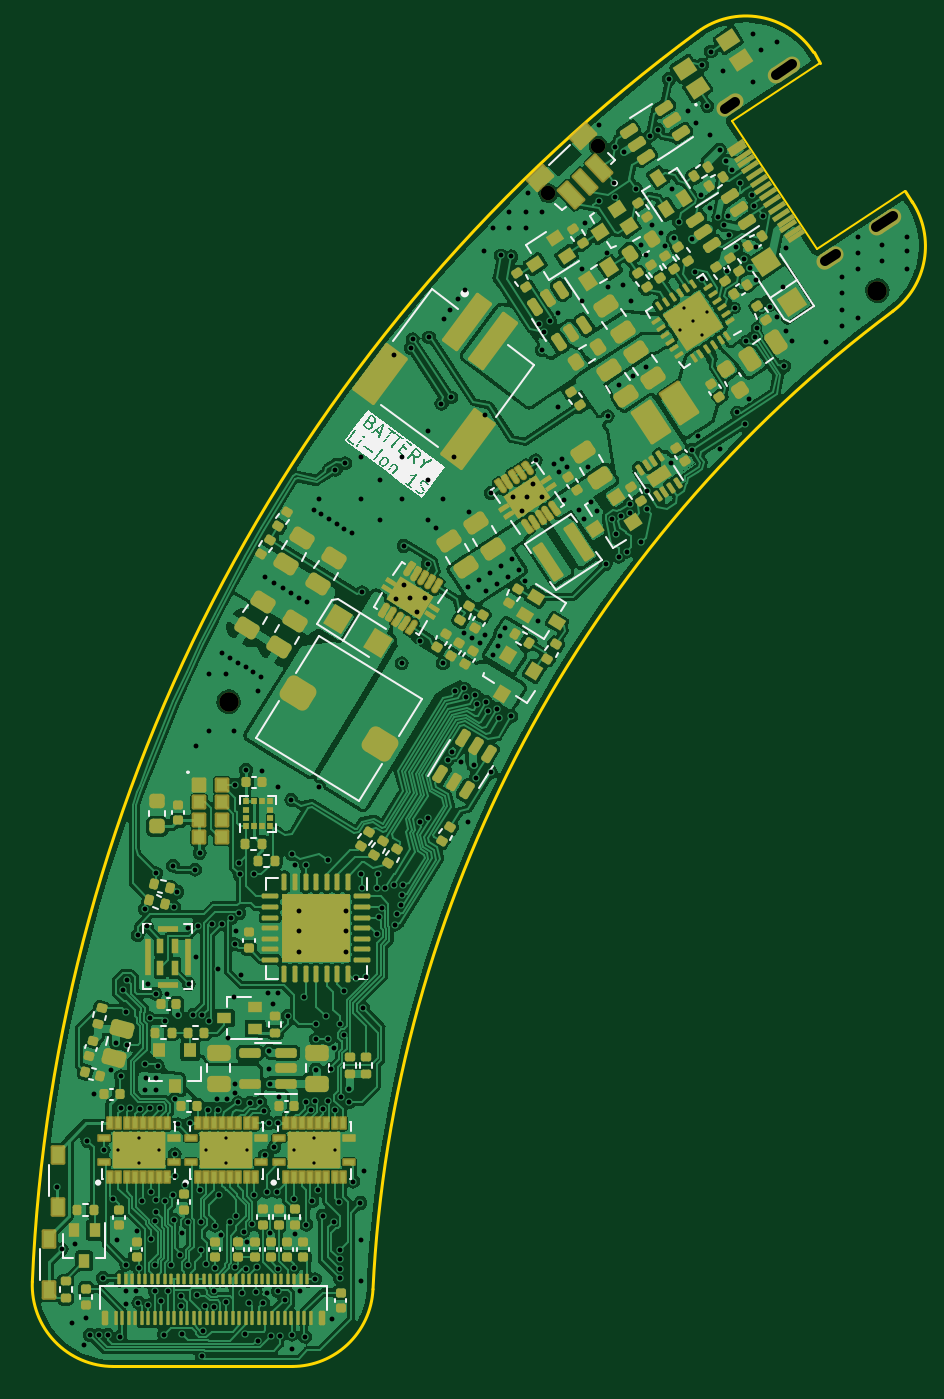
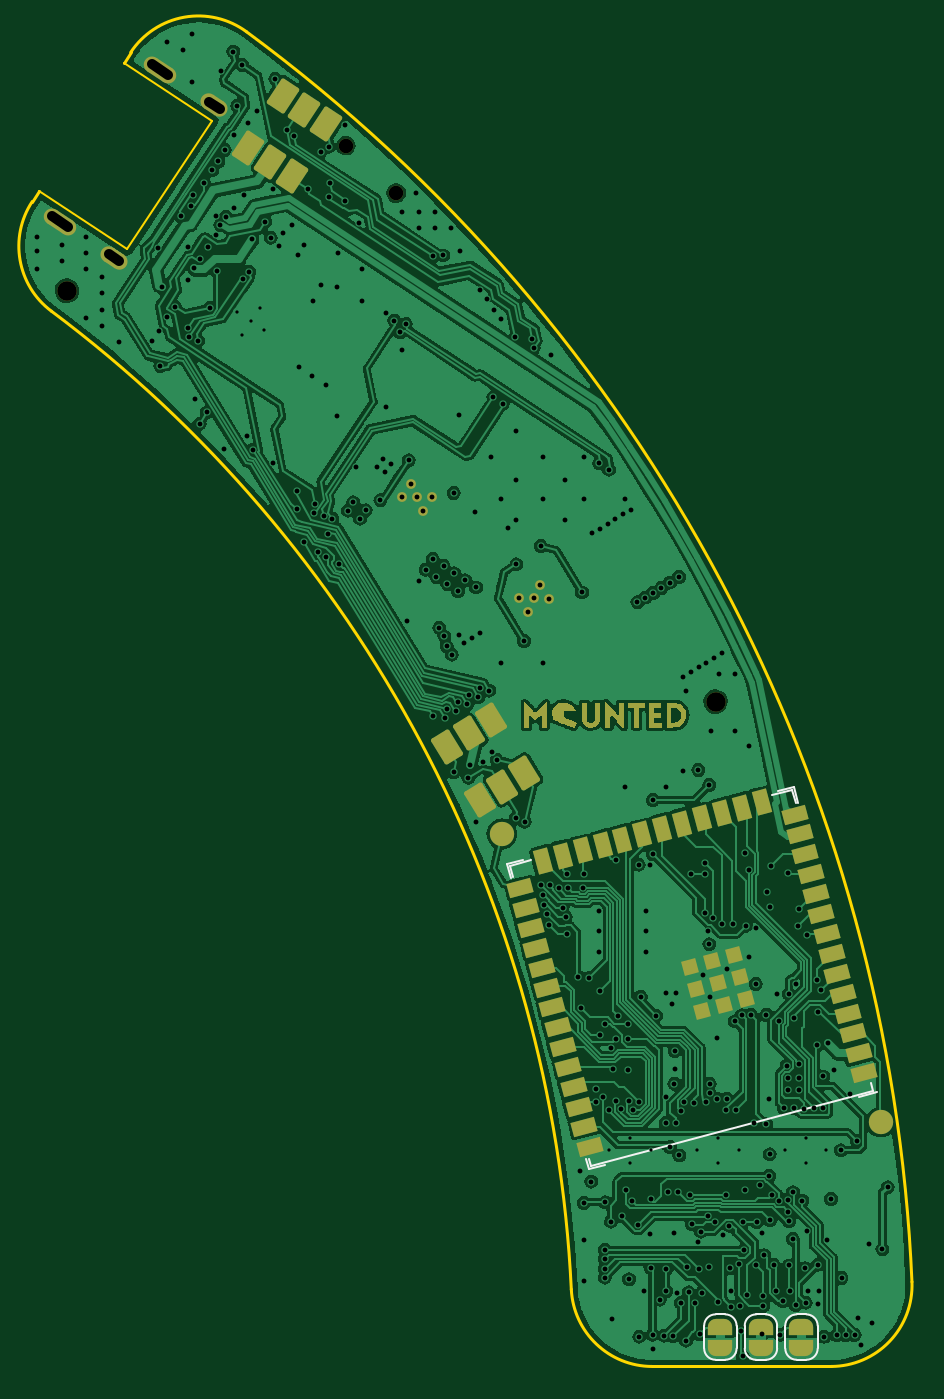
Circuit board: 13 layer files. Board 54.2 x 82.3 mm.
- bottom_copper: Zoka-MainBoard-B_Cu.gbr (279842 bytes)
- bottom_mask: Zoka-MainBoard-B_Mask.gbr (14083 bytes)
- paste: Zoka-MainBoard-B_Paste.gbr (2162 bytes)
- bottom_silk: Zoka-MainBoard-B_Silkscreen.gbr (2792 bytes)
- outline: Zoka-MainBoard-Edge_Cuts.gbr (1360 bytes)
- top_copper: Zoka-MainBoard-F_Cu.gbr (475943 bytes)
- top_mask: Zoka-MainBoard-F_Mask.gbr (27765 bytes)
- paste: Zoka-MainBoard-F_Paste.gbr (29520 bytes)
- top_silk: Zoka-MainBoard-F_Silkscreen.gbr (38242 bytes)
- inner_copper: Zoka-MainBoard-In1_Cu.gbr (221799 bytes)
- inner_copper: Zoka-MainBoard-In2_Cu.gbr (350610 bytes)
- drill: Zoka-MainBoard-NPTH-drl.gbr (740 bytes)
- drill: Zoka-MainBoard-PTH-drl.gbr (13633 bytes)

=== bottom_copper: Zoka-MainBoard-B_Cu.gbr (279842 bytes, source omitted) ===
=== bottom_mask: Zoka-MainBoard-B_Mask.gbr (14083 bytes, source omitted) ===
=== paste: Zoka-MainBoard-B_Paste.gbr ===
%TF.GenerationSoftware,KiCad,Pcbnew,8.0.4*%
%TF.CreationDate,2024-09-02T19:36:39+02:00*%
%TF.ProjectId,Zoka-MainBoard,5a6f6b61-2d4d-4616-996e-426f6172642e,rev?*%
%TF.SameCoordinates,Original*%
%TF.FileFunction,Paste,Bot*%
%TF.FilePolarity,Positive*%
%FSLAX46Y46*%
G04 Gerber Fmt 4.6, Leading zero omitted, Abs format (unit mm)*
G04 Created by KiCad (PCBNEW 8.0.4) date 2024-09-02 19:36:39*
%MOMM*%
%LPD*%
G01*
G04 APERTURE LIST*
G04 Aperture macros list*
%AMRotRect*
0 Rectangle, with rotation*
0 The origin of the aperture is its center*
0 $1 length*
0 $2 width*
0 $3 Rotation angle, in degrees counterclockwise*
0 Add horizontal line*
21,1,$1,$2,0,0,$3*%
G04 Aperture macros list end*
%ADD10RotRect,1.500000X0.900000X345.000000*%
%ADD11RotRect,1.500000X0.900000X255.000000*%
%ADD12RotRect,1.500000X0.900000X165.000000*%
%ADD13RotRect,0.900000X0.900000X165.000000*%
G04 APERTURE END LIST*
D10*
%TO.C,U201*%
X148694751Y-97950079D03*
X149023451Y-96723353D03*
X149352151Y-95496627D03*
X149680851Y-94269901D03*
X150009551Y-93043175D03*
X150338252Y-91816450D03*
X150666952Y-90589724D03*
X150995652Y-89362998D03*
X151324352Y-88136272D03*
X151653052Y-86909546D03*
X151981753Y-85682821D03*
X152310453Y-84456095D03*
X152639153Y-83229369D03*
X152967853Y-82002643D03*
D11*
X154996236Y-81252052D03*
X156222962Y-81580752D03*
X157449688Y-81909452D03*
X158676413Y-82238152D03*
X159903139Y-82566852D03*
X161129865Y-82895553D03*
X162356591Y-83224253D03*
X163583317Y-83552953D03*
X164810042Y-83881653D03*
X166036768Y-84210353D03*
X167263494Y-84539053D03*
X168490220Y-84867754D03*
D12*
X169871555Y-86531977D03*
X169542855Y-87758702D03*
X169214155Y-88985428D03*
X168885455Y-90212154D03*
X168556754Y-91438880D03*
X168228054Y-92665606D03*
X167899354Y-93892331D03*
X167570654Y-95119057D03*
X167241954Y-96345783D03*
X166913253Y-97572509D03*
X166584553Y-98799235D03*
X166255853Y-100025960D03*
X165927153Y-101252686D03*
X165598453Y-102479412D03*
D13*
X156705846Y-90654927D03*
X156343500Y-92007223D03*
X155981153Y-93359519D03*
X158058143Y-91017273D03*
X157695796Y-92369569D03*
X157333449Y-93721866D03*
X159410439Y-91379620D03*
X159048092Y-92731916D03*
X158685745Y-94084212D03*
%TD*%
M02*

=== bottom_silk: Zoka-MainBoard-B_Silkscreen.gbr ===
%TF.GenerationSoftware,KiCad,Pcbnew,8.0.4*%
%TF.CreationDate,2024-09-02T19:36:39+02:00*%
%TF.ProjectId,Zoka-MainBoard,5a6f6b61-2d4d-4616-996e-426f6172642e,rev?*%
%TF.SameCoordinates,Original*%
%TF.FileFunction,Legend,Bot*%
%TF.FilePolarity,Positive*%
%FSLAX46Y46*%
G04 Gerber Fmt 4.6, Leading zero omitted, Abs format (unit mm)*
G04 Created by KiCad (PCBNEW 8.0.4) date 2024-09-02 19:36:39*
%MOMM*%
%LPD*%
G01*
G04 APERTURE LIST*
%ADD10C,0.120000*%
G04 APERTURE END LIST*
D10*
%TO.C,U201*%
X147913267Y-99127951D02*
X148975785Y-99412652D01*
X153008534Y-80305338D02*
X152749715Y-81271264D01*
X153008534Y-80305338D02*
X153974460Y-80564157D01*
X153114600Y-80489050D02*
X154370304Y-80825515D01*
X152894604Y-81310087D02*
X153114600Y-80489050D01*
X148145275Y-99034826D02*
X148274684Y-98551863D01*
X170501265Y-85147793D02*
X169197265Y-84798387D01*
X170307151Y-85872237D02*
X170501265Y-85147793D01*
X165531939Y-103693568D02*
X148145275Y-99034826D01*
X165531939Y-103693568D02*
X165661349Y-103210606D01*
X170684977Y-85041727D02*
X169719051Y-84782908D01*
X170452040Y-85911060D02*
X170684977Y-85041727D01*
X165806238Y-103249428D02*
X165638005Y-103877280D01*
X165638005Y-103877280D02*
X164672080Y-103618461D01*
%TO.C,JP401*%
X157843827Y-112815871D02*
X157243827Y-112815871D01*
X156543827Y-113515871D02*
X156543827Y-114915871D01*
X158543827Y-114915871D02*
X158543827Y-113515871D01*
X157243827Y-115615871D02*
X157843827Y-115615871D01*
X157843827Y-112815871D02*
G75*
G02*
X158543827Y-113515871I1J-699999D01*
G01*
X156543827Y-113515871D02*
G75*
G02*
X157243827Y-112815871I699999J1D01*
G01*
X158543827Y-114915871D02*
G75*
G02*
X157843827Y-115615871I-700000J0D01*
G01*
X157243827Y-115615871D02*
G75*
G02*
X156543827Y-114915871I0J700000D01*
G01*
%TO.C,JP402*%
X155343827Y-112817658D02*
X154743827Y-112817658D01*
X154043827Y-113517658D02*
X154043827Y-114917658D01*
X156043827Y-114917658D02*
X156043827Y-113517658D01*
X154743827Y-115617658D02*
X155343827Y-115617658D01*
X155343827Y-112817658D02*
G75*
G02*
X156043827Y-113517658I1J-699999D01*
G01*
X154043827Y-113517658D02*
G75*
G02*
X154743827Y-112817658I699999J1D01*
G01*
X156043827Y-114917658D02*
G75*
G02*
X155343827Y-115617658I-700000J0D01*
G01*
X154743827Y-115617658D02*
G75*
G02*
X154043827Y-114917658I0J700000D01*
G01*
%TO.C,JP403*%
X152843827Y-112815870D02*
X152243827Y-112815870D01*
X151543827Y-113515870D02*
X151543827Y-114915870D01*
X153543827Y-114915870D02*
X153543827Y-113515870D01*
X152243827Y-115615870D02*
X152843827Y-115615870D01*
X152843827Y-112815870D02*
G75*
G02*
X153543827Y-113515870I1J-699999D01*
G01*
X151543827Y-113515870D02*
G75*
G02*
X152243827Y-112815870I699999J1D01*
G01*
X153543827Y-114915870D02*
G75*
G02*
X152843827Y-115615870I-700000J0D01*
G01*
X152243827Y-115615870D02*
G75*
G02*
X151543827Y-114915870I0J700000D01*
G01*
%TD*%
M02*

=== outline: Zoka-MainBoard-Edge_Cuts.gbr ===
%TF.GenerationSoftware,KiCad,Pcbnew,8.0.4*%
%TF.CreationDate,2024-09-02T19:36:39+02:00*%
%TF.ProjectId,Zoka-MainBoard,5a6f6b61-2d4d-4616-996e-426f6172642e,rev?*%
%TF.SameCoordinates,Original*%
%TF.FileFunction,Profile,NP*%
%FSLAX46Y46*%
G04 Gerber Fmt 4.6, Leading zero omitted, Abs format (unit mm)*
G04 Created by KiCad (PCBNEW 8.0.4) date 2024-09-02 19:36:39*
%MOMM*%
%LPD*%
G01*
G04 APERTURE LIST*
%TA.AperFunction,Profile*%
%ADD10C,0.200000*%
%TD*%
%TA.AperFunction,Profile*%
%ADD11C,0.100000*%
%TD*%
G04 APERTURE END LIST*
D10*
X194314805Y-35646927D02*
X193897266Y-35013697D01*
X150728255Y-116028448D02*
X161739728Y-116028448D01*
X199966471Y-44208008D02*
G75*
G02*
X198788379Y-50966450I-4172971J-2754492D01*
G01*
X145732869Y-110813672D02*
G75*
G02*
X186756655Y-33744236I101068671J-4345368D01*
G01*
X199966471Y-44208008D02*
X199544370Y-43577983D01*
X150728255Y-116028448D02*
G75*
G02*
X145732865Y-110813672I45J5000048D01*
G01*
X166733844Y-111270959D02*
G75*
G02*
X161739730Y-116028426I-4994044J242459D01*
G01*
X166733844Y-111270959D02*
G75*
G02*
X198788377Y-50966447I80067786J-3888131D01*
G01*
X186756656Y-33744237D02*
G75*
G02*
X193897240Y-35013714I2967744J-4023963D01*
G01*
D11*
%TO.C,J201*%
X194117860Y-47156111D02*
X188888293Y-39225056D01*
X199544372Y-43577986D02*
X194117860Y-47156111D01*
X188888293Y-39225056D02*
X194314804Y-35646932D01*
%TD*%
M02*

=== top_copper: Zoka-MainBoard-F_Cu.gbr (475943 bytes, source omitted) ===
=== top_mask: Zoka-MainBoard-F_Mask.gbr (27765 bytes, source omitted) ===
=== paste: Zoka-MainBoard-F_Paste.gbr (29520 bytes, source omitted) ===
=== top_silk: Zoka-MainBoard-F_Silkscreen.gbr (38242 bytes, source omitted) ===
=== inner_copper: Zoka-MainBoard-In1_Cu.gbr (221799 bytes, source omitted) ===
=== inner_copper: Zoka-MainBoard-In2_Cu.gbr (350610 bytes, source omitted) ===
=== drill: Zoka-MainBoard-NPTH-drl.gbr ===
%TF.GenerationSoftware,KiCad,Pcbnew,8.0.4*%
%TF.CreationDate,2024-09-02T19:36:40+02:00*%
%TF.ProjectId,Zoka-MainBoard,5a6f6b61-2d4d-4616-996e-426f6172642e,rev?*%
%TF.SameCoordinates,Original*%
%TF.FileFunction,NonPlated,1,4,NPTH,Drill*%
%TF.FilePolarity,Positive*%
%FSLAX46Y46*%
G04 Gerber Fmt 4.6, Leading zero omitted, Abs format (unit mm)*
G04 Created by KiCad (PCBNEW 8.0.4) date 2024-09-02 19:36:40*
%MOMM*%
%LPD*%
G01*
G04 APERTURE LIST*
%TA.AperFunction,ComponentDrill*%
%ADD10C,0.900000*%
%TD*%
%TA.AperFunction,ComponentDrill*%
%ADD11C,1.200000*%
%TD*%
G04 APERTURE END LIST*
D10*
%TO.C,SW501*%
X177539354Y-43685547D03*
X180627296Y-40765425D03*
D11*
%TO.C,H101*%
X157833956Y-75041091D03*
%TO.C,H103*%
X197826506Y-49701445D03*
M02*

=== drill: Zoka-MainBoard-PTH-drl.gbr (13633 bytes, source omitted) ===
